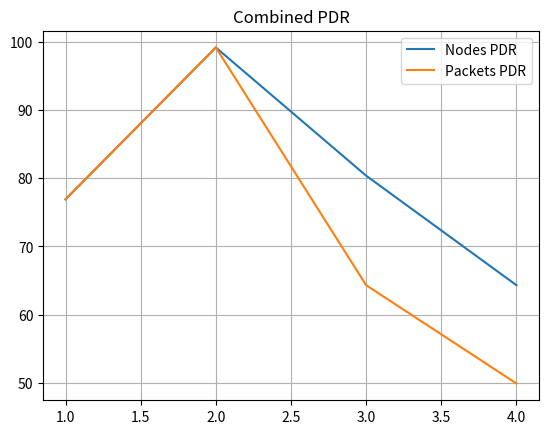

This figure's Python source:
# combined_pdr.py
import matplotlib.pyplot as plt

x = [1,2,3,4]
nodes_pdr = [76.92,99.21,80.39,64.31]
packets_pdr = [76.92,99.21,64.31,49.88]

plt.plot(x,nodes_pdr,label="Nodes PDR")
plt.plot(x,packets_pdr,label="Packets PDR")

plt.legend()
plt.title("Combined PDR")
plt.grid()
plt.savefig("combined_pdr.png")
plt.show()
